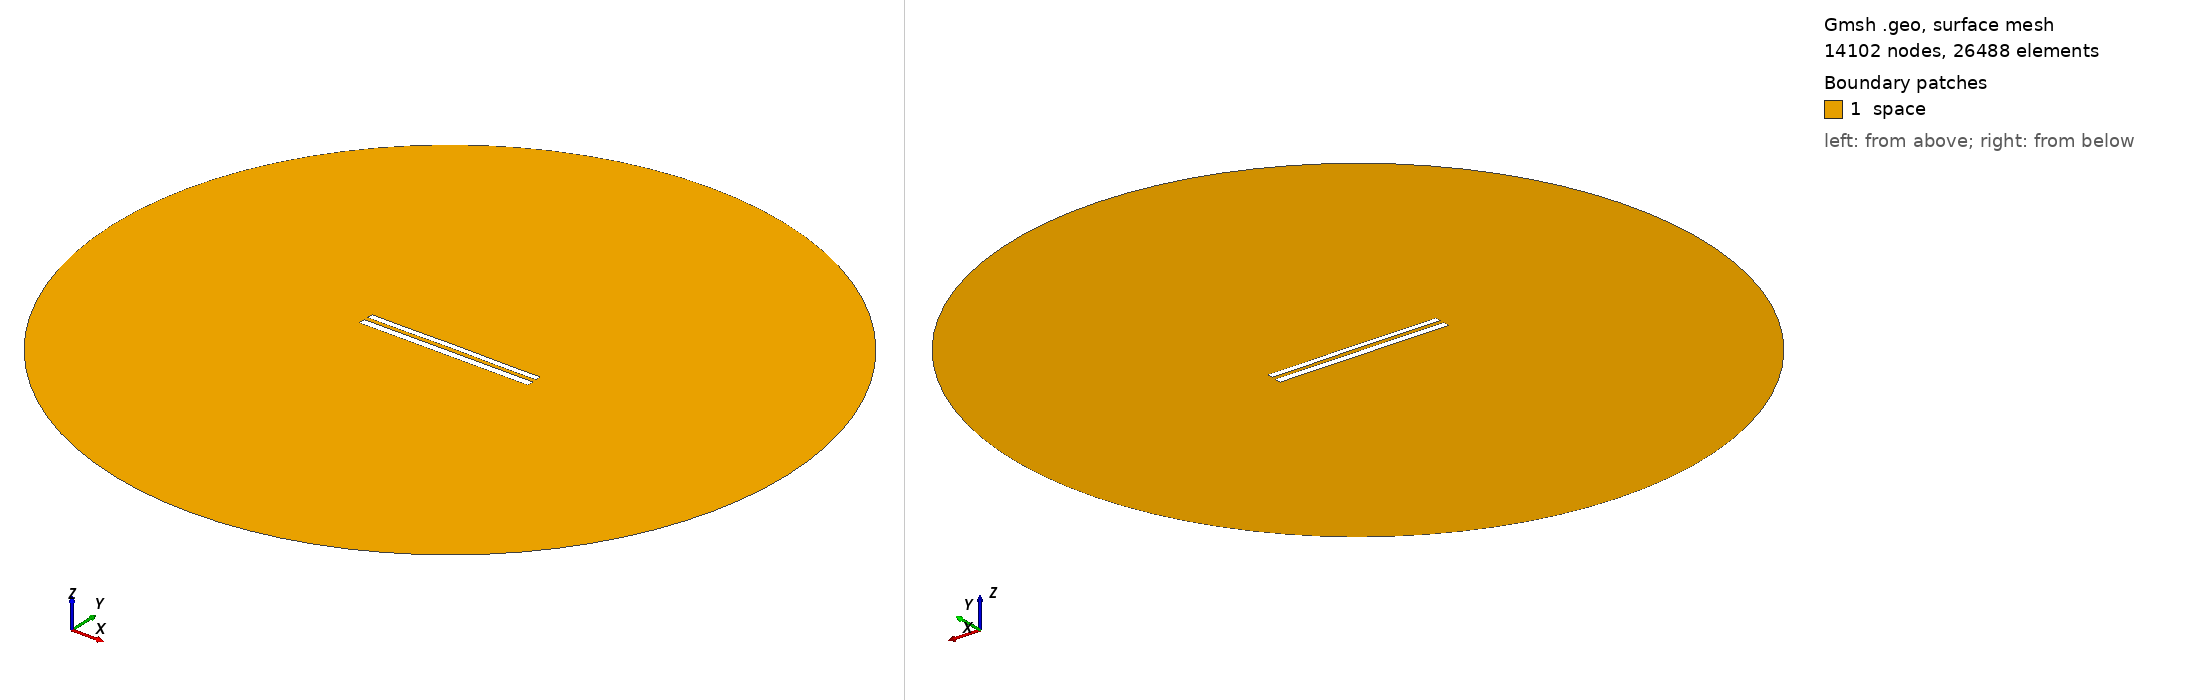

Gmsh geometry script, surface-meshed: 14102 nodes, 26488 surface elements. Boundary patches (legend numbers): 1 space. Left view from above one corner, right view from below the opposite corner. Legend entries are the model's physical surfaces. The drawing asked Gmsh for element sizes between 1% and 20% of the model's largest extent; the script's own settings can give other sizes.

=== 9087.geo (drawn) ===
//---------------------------------------
// Geometry kernel
//---------------------------------------

SetFactory("OpenCASCADE");



//---------------------------------------
// Parameters of the geometry
//---------------------------------------

// Overetch of the upper plate
overetch = 0.25;

// Distance between the plates
distance = 2.5;

// Discretization over the x axis (for the deformation)
nx = 50; 

// Length of the plate
L = 100 - overetch; 

// Number of modes
n = 4; 

// 1st mode coefficient
coeff(1) = 0.0;
beta(1) = 0.596864 * 3.1415926535 / L;

// 2nd mode coefficient
coeff(2) = 0.07499999999999998;
beta(2) = 1.49418 * 3.1415926535 / L;

// 3rd mode coefficient
coeff(3) = 0.0;
beta(3) = 2.50025 * 3.1415926535 / L;

// 4th mode coefficient
coeff(4) = -0.075;
beta(4) = 3.49999 * 3.1415926535 / L;



//---------------------------------------
// Upper plate (deformed rectangle)
//---------------------------------------

// Coordiantes of the upper plate
xmin = -50;
xmax = 50 - overetch;

// Height of the upper plate
yheight = 4 - 2 * overetch;

// Indexes of the points
UpperID[] = {};
LowerID[] = {};
LeftID[] = {};
RightID[] = {};

// Point index
p = 1;

// Horizontal edges
For i In {1:nx}
    x = xmin + (i-1)*(xmax - xmin)/(nx-1);

    y_bottom = distance / 2 + overetch;
    For j In {1:n}
        C = (Cosh(beta(j)*L) + Cos(beta(j)*L)) / (Sinh(beta(j)*L) + Sin(beta(j)*L));
        y_bottom  = y_bottom + coeff(j) * (Cosh(beta(j)*(x+50)) - Cos(beta(j)*(x+50)) - C * (Sinh(beta(j)*(x+50)) - Sin(beta(j)*(x+50))));
    EndFor

    y_top = y_bottom + yheight;

    Point(p) = {x, y_top, 0, 1.0};
    UpperID[i] = p;
    p = p + 1;

    Point(p) = {x, y_bottom, 0, 1.0};
    LowerID[i] = p;
    p = p + 1;
EndFor

// Create point lists
UpperPts[] = {}; LowerPts[] = {};
For i In {1:nx}
  UpperPts[] += {UpperID[i]};
  LowerPts[] += {LowerID[i]};
EndFor

// Build splines
Spline(1) = {UpperPts[]};
Spline(2) = {LowerPts[]};
Line(3) = {LowerPts[nx-1], UpperPts[nx-1]};
Line(4) = {LowerPts[0], UpperPts[0]};

// Build the plane surface
Curve Loop(1) = {2, 3, -1, -4};
Plane Surface(1) = {1};



//---------------------------------------
// Lower plate (rectangle)
//---------------------------------------

// Vertices
Point(1001) = {-50, -1, 0, 1.0};
Point(1002) = { 50, -1, 0, 1.0};
Point(1003) = { 50,  -5, 0, 1.0};
Point(1004) = {-50,  -5, 0, 1.0};

// Edges
Line(5) = {1001, 1002};
Line(6) = {1002, 1003};
Line(7) = {1003, 1004};
Line(8) = {1004, 1001};

// Plane surface
Line Loop(2) = {5, 6, 7, 8};
Plane Surface(2) = {2}; 



//---------------------------------------
// Outer (fictious) boundary
//---------------------------------------

// Points
Point(1005) = {0, 0, 0};       // Center
Point(1006) = {200, 0, 0};     // Start point
Point(1007) = {0, 200, 0};     // 90 degrees
Point(1008) = {-200, 0, 0};    // 180 degrees
Point(1009) = {0, -200, 0};    // 270 degrees

// Circle arcs (each needs start, center, end)
Circle(9) = {1006, 1005, 1007};
Circle(10) = {1007, 1005, 1008};
Circle(11) = {1008, 1005, 1009};
Circle(12) = {1009, 1005, 1006};

// Plane surface for the entire domain
Curve Loop(3) = {9, 10, 11, 12};
Surface(3) = {3};

// Subtract the plates from the whole domain to obtain the actual domain where we want to solve the equations
BooleanDifference{ Surface{3}; Delete; }{ Surface{1}; Surface{2}; Delete; }




//---------------------------------------
// Transfinite Lines/Curves
//---------------------------------------

// Set the number of points on the boundaries
r = 7;

// Plates
Transfinite Curve {1, 2} = 50*r Using Progression 1;
Transfinite Curve {3, 4} = 2*r Using Progression 1;
Transfinite Line {5, 7} = 50*r Using Progression 1;
Transfinite Line {6, 8} = 2*r Using Progression 1;

// Outer boundary
Transfinite Line {9, 10, 11, 12} = 20 Using Progression 1;



//---------------------------------------
// Physical groups
//---------------------------------------                

// Physical curves (boundaries)
Physical Line("force_segment", 10) = {2};
Physical Line("upper_plate", 11) = {1, 3, 4};
Physical Line("lower_plate", 12) = {5, 6, 7, 8};
Physical Line("boundary", 20) = {9, 10, 11, 12};

// Physical Surfaces
Physical Surface("space", 30) = {3};



//---------------------------------------
// 6. Generate the Mesh
//---------------------------------------

// 2D mesh generation
Mesh 2;
